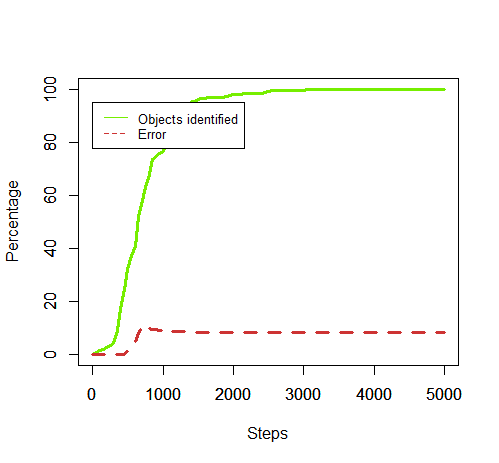

The table this chart was drawn from, first rows:
50, 0.6857142857142857, 0.0
100, 1.371, 0.0
150, 1.971, 0.0
200, 2.657, 0.0
250, 3.371, 0.0
300, 4.0, 0.0
350, 9.057, 0.0
400, 17.26, 0.0
450, 24.49, 0.1167
500, 31.89, 1.075
550, 37.29, 1.686
600, 40.86, 4.476
650, 52.06, 8.068
700, 58.06, 11.02
750, 63.06, 10.6
800, 67.94, 9.924
850, 73.49, 9.37
900, 74.77, 9.247
950, 75.69, 9.211
1000, 76.4, 9.237
1050, 79.94, 8.899
1100, 87.69, 8.472
1150, 90.91, 8.517
1200, 91.26, 8.516
1250, 91.8, 8.497
1300, 91.8, 8.497
1350, 93.26, 8.395
1400, 95.51, 8.316
1450, 95.54, 8.313
1500, 96.2, 8.257
1550, 96.63, 8.25
1600, 96.69, 8.245
1650, 96.8, 8.235
1700, 96.94, 8.252
1750, 96.94, 8.252
1800, 96.94, 8.252
1850, 96.94, 8.252
1900, 97.46, 8.238
1950, 97.77, 8.212
2000, 98.03, 8.219
2050, 98.06, 8.217
2100, 98.14, 8.21
2150, 98.51, 8.179
2200, 98.57, 8.174
2250, 98.57, 8.174
2300, 98.57, 8.174
2350, 98.57, 8.174
2400, 98.57, 8.174
2450, 98.74, 8.16
2500, 99.31, 8.228
2550, 99.57, 8.207
2600, 99.57, 8.207
2650, 99.57, 8.207
2700, 99.57, 8.207
2750, 99.66, 8.2
2800, 99.66, 8.2
2850, 99.66, 8.2
2900, 99.66, 8.2
2950, 99.66, 8.2
3000, 99.66, 8.2
3050, 99.86, 8.212
... 39 more rows
